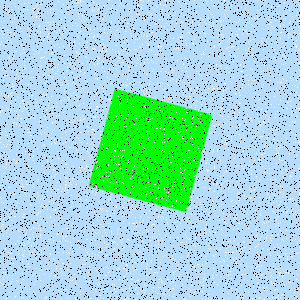

Values plotted in this chart, from the file beside it:
Type, X, Y
Salt, 266, 277
Salt, 169, 153
Salt, 192, 253
Salt, 285, 69
Salt, 170, 67
Salt, 280, 47
Salt, 244, 242
Salt, 257, 65
Salt, 194, 244
Salt, 189, 197
Salt, 190, 196
Salt, 108, 70
Salt, 89, 5
Salt, 267, 280
Salt, 80, 294
Salt, 210, 205
Salt, 167, 104
Salt, 28, 2
Salt, 271, 7
Salt, 3, 252
Salt, 164, 26
Salt, 48, 105
Salt, 214, 167
Salt, 268, 32
Salt, 254, 190
Salt, 118, 228
Salt, 96, 214
Salt, 127, 101
Salt, 147, 191
Salt, 10, 32
Salt, 47, 22
Salt, 181, 297
Salt, 48, 34
Salt, 286, 238
Salt, 176, 81
Salt, 85, 171
Salt, 218, 124
Salt, 172, 68
Salt, 32, 16
Salt, 89, 178
Salt, 232, 46
Salt, 292, 16
Salt, 95, 225
Salt, 84, 21
Salt, 83, 187
Salt, 67, 269
Salt, 130, 135
Salt, 93, 144
Salt, 167, 141
Salt, 116, 194
Salt, 192, 266
Salt, 6, 71
Salt, 280, 297
Salt, 100, 173
Salt, 14, 212
Salt, 113, 183
Salt, 48, 22
Salt, 166, 192
Salt, 10, 93
Salt, 104, 80
... 8,940 more rows
